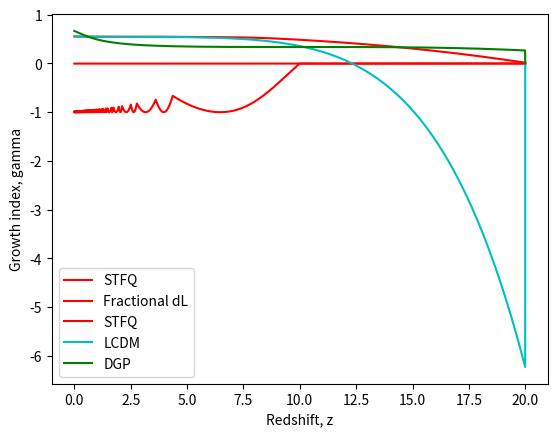

Here is the Python script that generated this plot:
# Importing required modules
import numpy as np
import matplotlib.pyplot as mplt
import scipy.integrate as integrate

# Constants
CONSTANT_H_0 = 1.580*10**(-42) # Hubble Constant in GeV
CONSTANT_H_0_2 = CONSTANT_H_0**2 # Hubble constant squared
CONSTANT_M_pl = 2.43*10**(18) # Planck mass in GeV
CONSTANT_M_pl_2 = CONSTANT_M_pl**2 # Planck mass squared
CONSTANT_M_pl_3 = CONSTANT_M_pl**3 # Planck mass cubed
CONSTANT_M_pl_4 = CONSTANT_M_pl**4 # Planck mass to the power of 4
CONSTANT_Omega_m0 = 0.32 # Present matter density fraction
CONSTANT_Omega_de0 = 0.68 # Present dark energy density fraction
CONSTANT_rho_c = 3.7468*10**(-47) # Critical energy density in GeV^4
CONSTANT_rho_m0 = CONSTANT_Omega_m0 * CONSTANT_rho_c # Present matter energy density in GeV^4
CONSTANT_rho_de0 = CONSTANT_Omega_de0 * CONSTANT_rho_c # Present dark energy energy density in GeV^4
CONSTANT_n = 3 # Dominant energy component (matter)
CONSTANT_crossover_scale = 1.0/(CONSTANT_H_0*(1.0 - CONSTANT_Omega_de0)) # Crossover scale for DGP model

# Input Values
Z_I = 20 # Initial redshift
Z_C = 10.0 # Redshift at crossover
ETA = 0.5 # Model parameter after crossover

def main():
    """Program to model the evolution of the STFQ Dark Energy model across a redshift range."""

    a_0 = 1 # Present scale factor
    lambdo, phi_c, a, phi, x = derive_parameters(a_0) # Derived parameters for scalar field analysis and the scale factor
    H = derive_initial_time_and_Hubble(a, lambdo, phi, a_0) # Deriving initial time

    # Initial values and timestep
    da = 0.0001 * a
    dt = dt_LCDM = dt_DGP = da/(a*H)

    # Growth factor analysis initial values
    G=G_LCDM=G_DGP = 1.0*a
    y=y_LCDM=y_DGP = da/dt

    # Structure to store values for plottting later
    values = PlottingArrays()
    
    # Loop for solving the scalar field equation and the density perturbation equation
    while a < a_0:
        
        # Solving the scalar field equation for STFQ and calculating Hubble parameters
        if phi < phi_c:
            values, H, H_LCDM, x, phi = pre_transition(values, lambdo, phi, x, a_0, a, da, dt)
        else:
            values, H, H_LCDM, x, phi = post_transition(values, lambdo, phi_c, phi, x, a_0, a, da, dt)
        # Solving density perturbation equations and updating timesteps
        values, G, y, G_LCDM, y_LCDM, H_DGP, G_DGP, y_DGP = perturbation_equation(values, H, H_LCDM, G, y, G_LCDM, y_LCDM, G_DGP, y_DGP, a_0, a, da, dt, dt_LCDM, dt_DGP)
        values, a, dt, dt_LCDM, dt_DGP = timestep(values, a, da, H, H_LCDM, H_DGP)

    # Calculates the fractional luminosity distance for STFQ and LCDM. Done post-loop due to form of the physical distance intergral
    values.calculate_physical_Luminosity_distance() 
    # Calculates the fractional growth from the STFQ and LCDM f(z)G(z) values
    values.calculate_fractional_growth() 
    # Plot graphs from calculated values
    plotGraphs(values) 

def derive_parameters(a_0):
    """Derives initial parameters from global variables (constants and input parameters)"""

    a_c = 1/(Z_C + 1) #Scale factor at crossover

    # First step of calculating initial conditions; obtaining the model parameter lamda (lambdo) or the redshift at crossover, depending on choice of input
    lambdo = ((CONSTANT_n*(2*CONSTANT_Omega_de0 + (a_0/a_c)**3 *CONSTANT_Omega_m0))/(2*CONSTANT_Omega_de0))**(1/2)

    # Second step; obtaining the scalar field value at crossover
    phi_c = CONSTANT_M_pl/lambdo * (4*np.log(CONSTANT_M_pl) - np.log(CONSTANT_rho_de0))

    # Third step; obtaining initial scalar field value, must be less than crossover field value
    a_i = 1/(Z_I +1) #Initial scale factor
    phi_i = CONSTANT_M_pl/lambdo * (4*np.log(CONSTANT_M_pl) + np.log(2*((lambdo**2)/CONSTANT_n- 1)) - np.log((a_0/a_i)**3 * CONSTANT_rho_m0))

    # Final step; obtain initial rate of change for the scalar field
    x_i = (((a_0/a_i)**3 * CONSTANT_rho_m0)/(((lambdo**2)/CONSTANT_n) -1))**(0.5)
    
    return lambdo, phi_c, a_i, phi_i, x_i

def derive_initial_time_and_Hubble(a_i, lambdo, phi_i, a_0):
    """Derives initial time parameters from global variables and input parameters"""
    
    rho_m_i = (a_0/a_i)**3 * CONSTANT_rho_m0 # Initial matter energy density
    rho_phi_i = 2 * CONSTANT_M_pl_4 * np.exp(-lambdo*phi_i/CONSTANT_M_pl) # Initial scalar energy density

    # Initial time derived with Hubble paramter
    # The calculation for t might be completely scuffed. Luckily it isnt used anywhere, but caution should be used if using t anywhere
    H_i = ((rho_m_i+rho_phi_i)/(3*CONSTANT_M_pl_2))**(1/2)
    #t_i = 2/(CONSTANT_n*H_i)
    
    return H_i

def pre_transition(values, lambdo, phi, x, a_0, a, da, dt):
    """Solves the scalar field equation pre-transition"""

    # Calculating energy densities, pressure, the barotropic parameter, and the Hubble parameter from the pre-transition scalar potential
    scalar_potential = CONSTANT_M_pl_4 * np.exp(-lambdo*phi/CONSTANT_M_pl)
    energy_density_phi = x**2 /2 + scalar_potential
    pressure_phi = x**2 /2 - scalar_potential
    energy_density_m = (a_0/a)**3 * CONSTANT_rho_m0
    barotropic_parameter = pressure_phi/energy_density_phi
    H = ((energy_density_m+energy_density_phi)/(3*CONSTANT_M_pl_2))**(1/2)

    # Calculating the Hubble parameter for LCDM
    H_LCDM = ((CONSTANT_rho_m0 * a**(-3) + CONSTANT_rho_de0)/(3*CONSTANT_M_pl_2))**(1/2)

    # Solving scalar field equation pre-transition
    dphi = x*dt
    dx = (-3*H*x + (lambdo/CONSTANT_M_pl)*scalar_potential) * dt
    
    # Placing values into arrays so they can be plotted later
    values.barotropic_parameter.append(barotropic_parameter)
    values.physical_distance_integrand.append(values.physical_distance_integrand[-1] + (da/(H * a**2)))
    values.LCDM_integrand.append(values.LCDM_integrand[-1] + (da/(H_LCDM * a**2)))

    # Progressing timestep and updating values
    x = x + dx
    phi = phi + dphi
    
    return values, H, H_LCDM, x, phi

def post_transition(values, lambdo, phi_c, phi, x, a_0, a, da, dt):
    """Solves the scalar field equation post-transition for STFQ"""

    # Calculating energy densities, pressure, the barotropic parameter, and the Hubble parameter from the post-transition scalar potential
    scalar_potential = CONSTANT_M_pl_4 * np.exp(-lambdo*phi_c/CONSTANT_M_pl) * np.exp(lambdo*ETA*(phi - phi_c)/CONSTANT_M_pl)
    energy_density_phi = x**2 /2 + scalar_potential
    pressure_phi = x**2 /2 - scalar_potential
    energy_density_m = (a_0/a)**3 * CONSTANT_rho_m0
    barotropic_parameter = pressure_phi/energy_density_phi
    H = ((energy_density_m+energy_density_phi)/(3*CONSTANT_M_pl_2))**(1/2)

    # Calculating the LCDM Hubble parameter
    H_LCDM = ((CONSTANT_rho_m0 * a**(-3) + CONSTANT_rho_de0)/(3*CONSTANT_M_pl_2))**(1/2)
    
    # Solving scalar field equation post-transition
    dphi = x*dt
    dx = (-3*H*x - (ETA*lambdo/CONSTANT_M_pl)*scalar_potential) * dt

    # Placing values into arrays so they can be plotted later
    values.barotropic_parameter.append(barotropic_parameter)
    values.physical_distance_integrand.append(values.physical_distance_integrand[-1] + (da/(H * a**2)))
    values.LCDM_integrand.append(values.LCDM_integrand[-1] + (da/(H_LCDM * a**2)))

    # Progressing timestep and updating values
    x = x + dx
    phi = phi + dphi
    
    return values, H, H_LCDM, x, phi

def perturbation_equation(values, H, H_LCDM, G, y, G_LCDM, y_LCDM, G_DGP, y_DGP, a_0, a, da, dt, dt_LCDM, dt_DGP):
    """Solves the density perturbation equation for a variety of models"""

    # Solving density perturbation equation for STFQ
    energy_density_m = (a_0/a)**(3.0) * CONSTANT_rho_m0
    dG = y*dt
    dy = (energy_density_m*G/(2.0*CONSTANT_M_pl_2) - 2*H*y)*dt
    f = (a/G)*(dG/da)
    growth_index = np.log(f)/np.log((energy_density_m)/(3.0*CONSTANT_M_pl_2*H**(2.0)))

    # Solving density perturbation equation for LCDM
    dG_LCDM = y_LCDM*dt_LCDM
    dy_LCDM = (energy_density_m*G_LCDM/(2.0*CONSTANT_M_pl_2) - 2*H_LCDM*y_LCDM)*dt_LCDM
    f_LCDM = (a/G_LCDM)*(dG_LCDM/da)
    growth_index_LCDM = np.log(f_LCDM)/np.log((energy_density_m)/(3.0*CONSTANT_M_pl_2*H_LCDM**(2.0)))

    # Calculating the Hubble parameter for DGP
    small_bombs = (CONSTANT_crossover_scale**(-2.0) + (4.0*energy_density_m)/(3.0*CONSTANT_M_pl_2))**(0.5)
    H_DGP = 0.5*(CONSTANT_crossover_scale**(-1.0) + small_bombs)
    Hdot_DGP = (-energy_density_m*H_DGP)/(CONSTANT_M_pl_2*small_bombs)
    beta = 1- 2.0*CONSTANT_crossover_scale*H_DGP*(1.0 + Hdot_DGP/(3.0*(H_DGP)**(2.0)))
    # Solving density pertubation equation for DGP
    dG_DGP = y_DGP*dt_DGP
    dy_DGP = ((energy_density_m*G_DGP/(2.0*CONSTANT_M_pl_2))*(1.0 + 1.0/(3.0*beta)) - 2*H_DGP*y_DGP)*dt_DGP
    f_DGP = (a/G_DGP)*(dG_DGP/da)
    growth_index_DGP = np.log(f_DGP)/np.log((energy_density_m)/(3*CONSTANT_M_pl_2*H_DGP**(2.0)))

    # Appending values into arrays
    values.fG.append(f*G)
    values.fG_LCDM.append(f_LCDM*G_LCDM)
    values.fG_DGP.append(f_DGP*G_DGP)
    values.growth_index.append(growth_index)
    values.growth_index_LCDM.append(growth_index_LCDM)
    values.growth_index_DGP.append(growth_index_DGP)

    # Updating variables
    G = G + dG
    y = y + dy
    G_LCDM = G_LCDM + dG_LCDM
    y_LCDM = y_LCDM + dy_LCDM
    G_DGP = G_DGP + dG_DGP
    y_DGP = y_LCDM + dy_DGP
    
    return values, G, y, G_LCDM, y_LCDM, H_DGP, G_DGP, y_DGP

def timestep(values, a, da, H, H_LCDM, H_DGP):
    """Updates the timestep variables"""

    # Appending values into arrays
    values.a.append(a)
    values.z.append((1/a) - 1)

    # Updating the timesteps
    dt = da/(a*H)
    dt_LCDM = da/(a*H_LCDM)
    dt_DGP = da/(a*H_DGP)
    a = a + da
    

    return values, a, dt, dt_LCDM, dt_DGP
    
def plotGraphs(values):
    """Plots graphs from prior calculated values"""

    # Barotropic parameter against redshift
    mplt.plot(values.z, values.barotropic_parameter, label = 'STFQ', color = 'r')
    mplt.xlabel('Redshift, z')
    mplt.ylabel('Barotrpoic Parameter, w')
    mplt.legend()
    mplt.show()

    # Fractional luminosity distance against redshift
    mplt.plot(values.z, values.fractional_luminosity_distance, label = 'Fractional dL', color = 'r')
    mplt.xlabel('Redshift, z')
    mplt.ylabel('Fractional Luminosity Distance')
    mplt.legend()
    mplt.show()

    mplt.plot(values.z, values.growth_index, label = 'STFQ', color = 'r')
    mplt.plot(values.z, values.growth_index_LCDM, label = 'LCDM', color = 'c')
    mplt.plot(values.z, values.growth_index_DGP, label = 'DGP', color = 'g')
    mplt.xlabel('Redshift, z')
    mplt.ylabel('Growth index, gamma')
    mplt.legend()
    mplt.show()


    # Fractional Growth Factor G against redshift
    #mplt.plot(values.z, values.fractional_growth, label = 'Fractional fG', color = 'r')
    #mplt.xlabel('Redshift, z')
    #mplt.ylabel('Fractional Growth, f(z)G(z)')
    #mplt.legend()
    #mplt.show()

class PlottingArrays:
    """Stores all array values needed to plot graphs"""
    def __init__(self):
        self.a = []
        self.z = []
        self.barotropic_parameter = []
        
        self.physical_distance_integrand = [0]
        self.LCDM_integrand = [0]
        self.physical_distance = []
        self.LCDM_physical_distance = []
        self.luminosity_distance = []
        self.LCDM_luminosity_distance = []
        self.fractional_luminosity_distance = []

        self.fG = []
        self.fG_LCDM = []
        self.fG_DGP = []
        self.fractional_growth = []
        self.growth_index = []
        self.growth_index_LCDM = []
        self.growth_index_DGP = []

    def calculate_physical_Luminosity_distance(self):
        """Calculate physical and then luminosity distances numerically"""

        # Calculating the physical distance for STFQ
        d_z_i = self.physical_distance_integrand[-1]
        self.physical_distance_integrand.pop()
        for val in self.physical_distance_integrand:
            self.physical_distance.append(d_z_i - val)

        # Calculating the luminosity distance for STFQ
        for val_phys, val_a in zip(self.physical_distance,self.a):
            self.luminosity_distance.append(1/val_a * val_phys)

        # Calculating the physical distance for LCDM
        LCDM_d_z_i = self.LCDM_integrand[-1]
        self.LCDM_integrand.pop()
        for val in self.LCDM_integrand:
            self.LCDM_physical_distance.append(LCDM_d_z_i - val)

        # Calculating the luminosity distance for LCDM
        for val_phys, val_a in zip(self.LCDM_physical_distance,self.a):
            self.LCDM_luminosity_distance.append(1/val_a * val_phys)

        # Calculating the fractional luminosity distance between STFQ and LCDM
        for val_STFQ, val_LCDM in zip(self.luminosity_distance,self.LCDM_luminosity_distance):
            self.fractional_luminosity_distance.append((val_STFQ-val_LCDM)/(val_LCDM))
    
    def calculate_fractional_growth(self):
        """Calculate the fractional growth quantity f(z)G(z)"""
        
        for val_STFQ, val_LCDM in zip(self.fG, self.fG_LCDM):
            self.fractional_growth.append((val_STFQ-val_LCDM)/(val_LCDM))

if __name__ == "__main__":
    main()